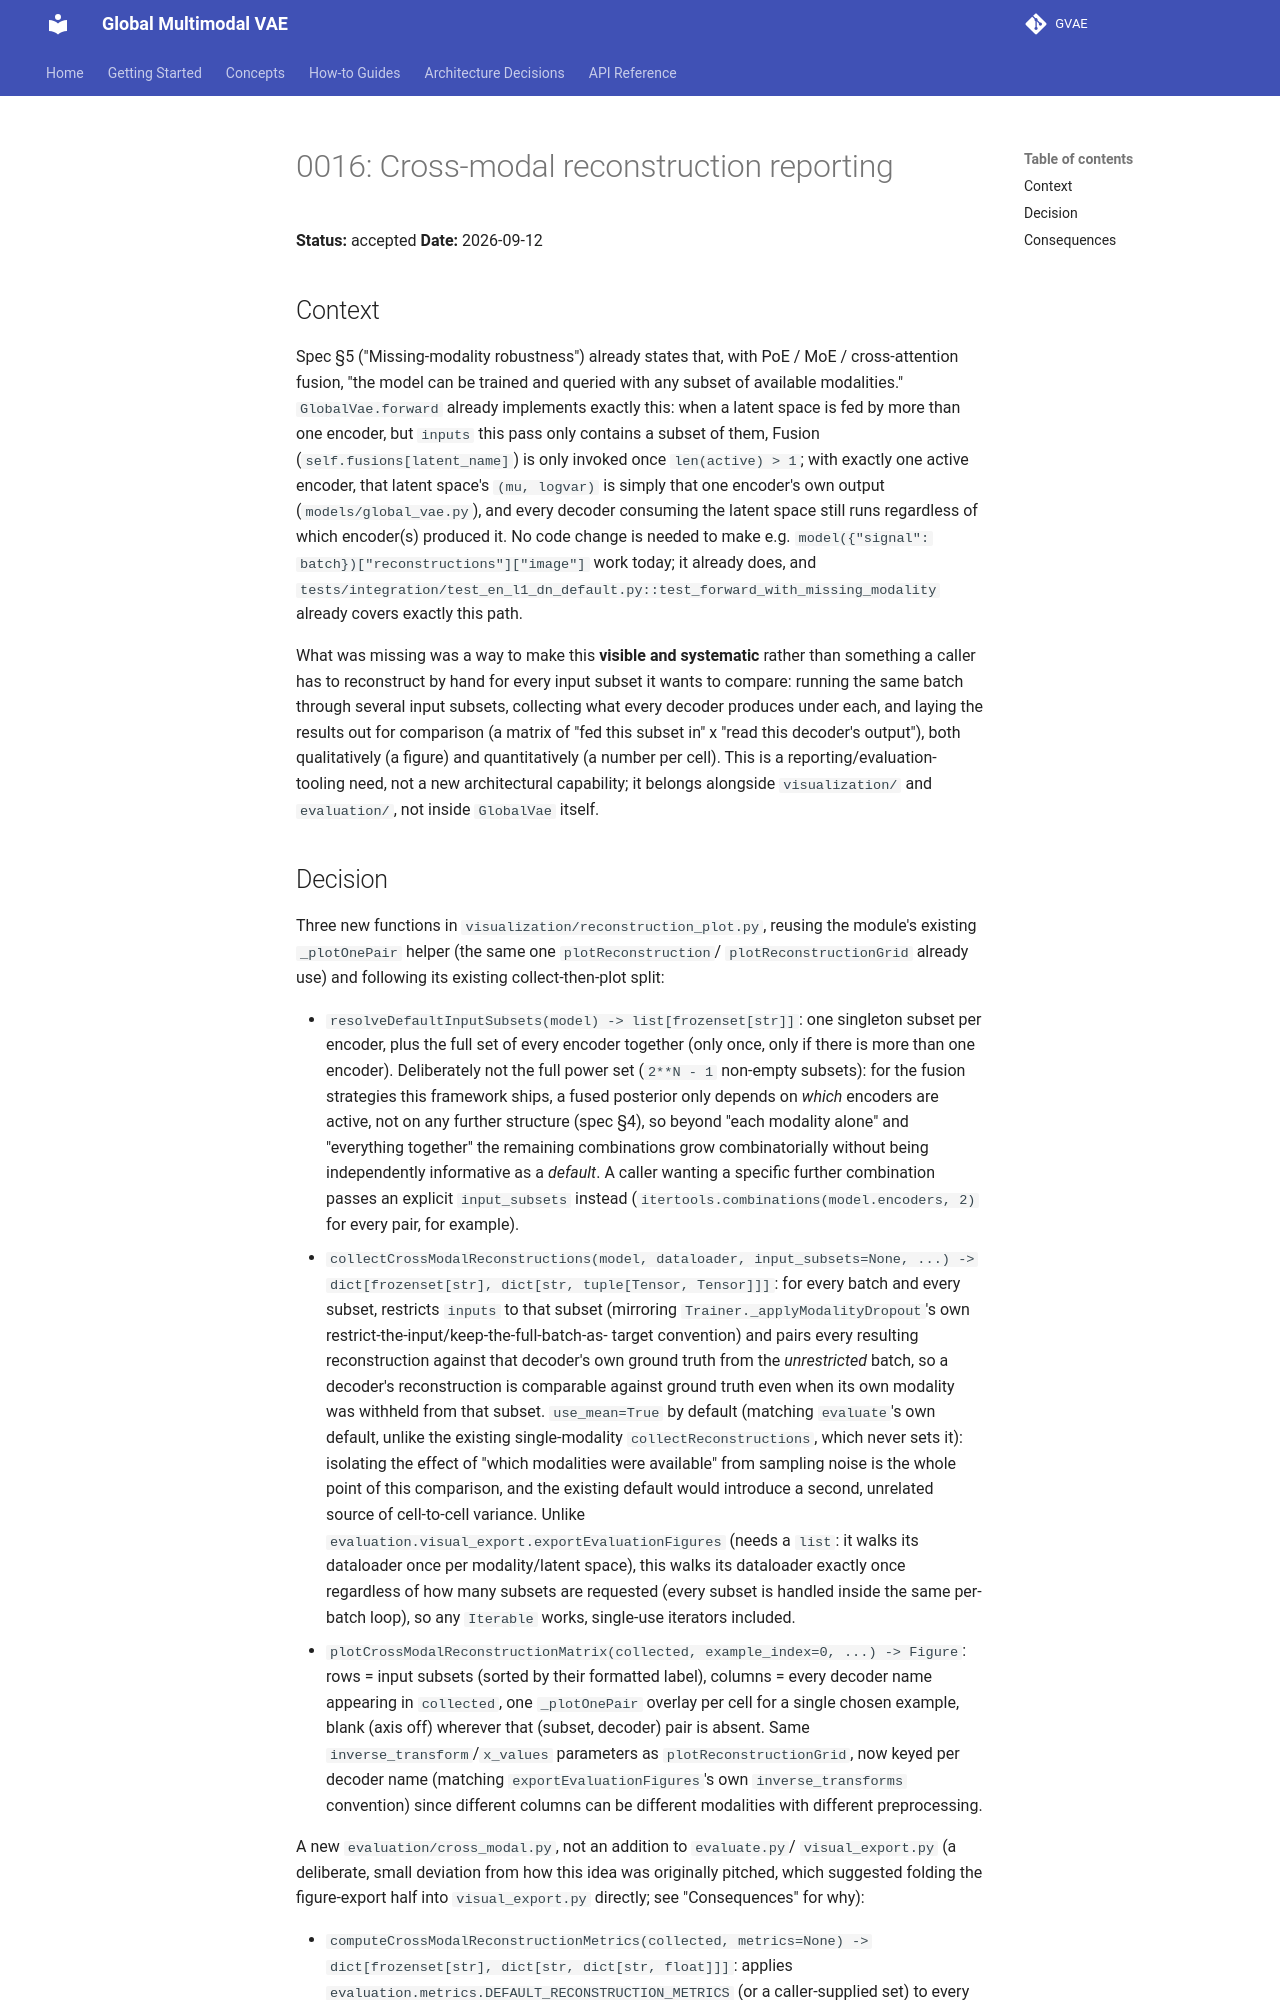

repository: Venon282/GVAE · page: adr/0016-cross-modal-reconstruction-reporting/index.html · generator: mkdocs

# 0016: Cross-modal reconstruction reporting

**Status:** accepted
**Date:** 2026-09-12

## Context

Spec §5 ("Missing-modality robustness") already states that, with PoE / MoE /
cross-attention fusion, "the model can be trained and queried with any subset of
available modalities." `GlobalVae.forward` already implements exactly this: when a
latent space is fed by more than one encoder, but `inputs` this pass only contains a
subset of them, Fusion (`self.fusions[latent_name]`) is only invoked once
`len(active) > 1`; with exactly one active encoder, that latent space's
`(mu, logvar)` is simply that one encoder's own output (`models/global_vae.py`), and
every decoder consuming the latent space still runs regardless of which encoder(s)
produced it. No code change is needed to make e.g.
`model({"signal": batch})["reconstructions"]["image"]` work today; it already does,
and `tests/integration/test_en_l1_dn_default.py::test_forward_with_missing_modality`
already covers exactly this path.

What was missing was a way to make this **visible and systematic** rather than
something a caller has to reconstruct by hand for every input subset it wants to
compare: running the same batch through several input subsets, collecting what
every decoder produces under each, and laying the results out for comparison (a
matrix of "fed this subset in" x "read this decoder's output"), both qualitatively
(a figure) and quantitatively (a number per cell). This is a reporting/evaluation-
tooling need, not a new architectural capability; it belongs alongside
`visualization/` and `evaluation/`, not inside `GlobalVae` itself.
